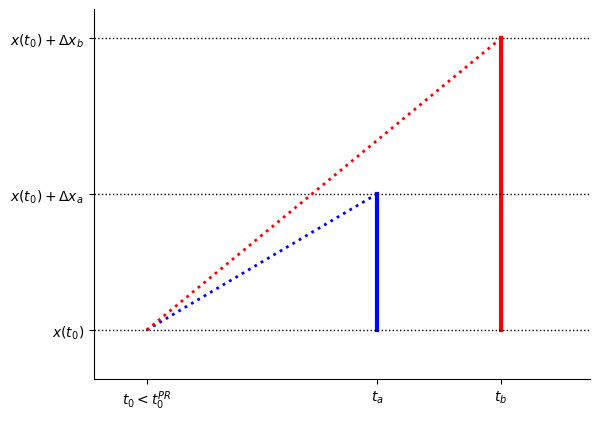

Source code (Python):
#!/usr/bin/env python3
# -*- coding: utf-8 -*-
"""
Created on Fri Apr 13 10:54:25 2018

[redacted]
"""
import matplotlib.pyplot as plt
import numpy as np
import pandas as pd
from datetime import datetime

t0=0
ta=1.3
tb=2
x0=0
Dxa=1.4
Dxb=3
tPR=(Dxa*tb-Dxb*ta)/(Dxa-Dxb)

#Payouts
plt.plot([ta, ta], [x0, x0+Dxa], 'b-', lw=3)
plt.plot([tb, tb], [x0, x0+Dxb], 'r-', lw=3)

#wealth levels
plt.plot([-.3, 2.5], [x0, x0], 'k:', lw=1)
plt.plot([-.3, 2.5], [x0+Dxa, x0+Dxa], 'k:', lw=1)
plt.plot([-.3, 2.5], [x0+Dxb, x0+Dxb], 'k:', lw=1)

#initial slopes
plt.plot([t0,ta], [x0, x0+Dxa], 'b:', lw=2)
plt.plot([t0,tb], [x0, x0+Dxb], 'r:', lw=2)

#indifference slopes
#plt.plot([tPR,ta], [x0, x0+Dxa], 'b:', lw=2)
#plt.plot([tPR,tb], [x0, x0+Dxb], 'r:', lw=3)

#reversed slopes
#plt.plot([(tPR+ta)/2,ta], [x0, x0+Dxa], 'b:', lw=2)
#plt.plot([(tPR+ta)/2,tb], [x0, x0+Dxb], 'r:', lw=2)
#plt.plot([0, 2], [0, 3], 'r:', lw=4)
#plt.plot([0, 1], [0, 1], 'b:', lw=3)
plt.rc('xtick',labelsize=16)
plt.rc('ytick',labelsize=16)
plt.gca().spines['right'].set_color('none')
plt.gca().spines['top'].set_color('none')
#plt.xlabel('$t$',fontsize=16)
#plt.ylabel('Payment',fontsize=16)
plt.xticks([t0,ta,tb], ['$t_0<t_0^{PR}$','$t_a$','$t_b$'], rotation=0)
plt.yticks([x0,x0+Dxa,x0+Dxb], ['$x(t_0)$','$x(t_0)+\Delta x_a$','$x(t_0)+\Delta x_b$'], rotation=0)
plt.xlim(-.3,2.5)
plt.ylim(-.5,3.3)
#plt.savefig("./../reversal_1.pdf", bbox_inches='tight')
plt.show()
